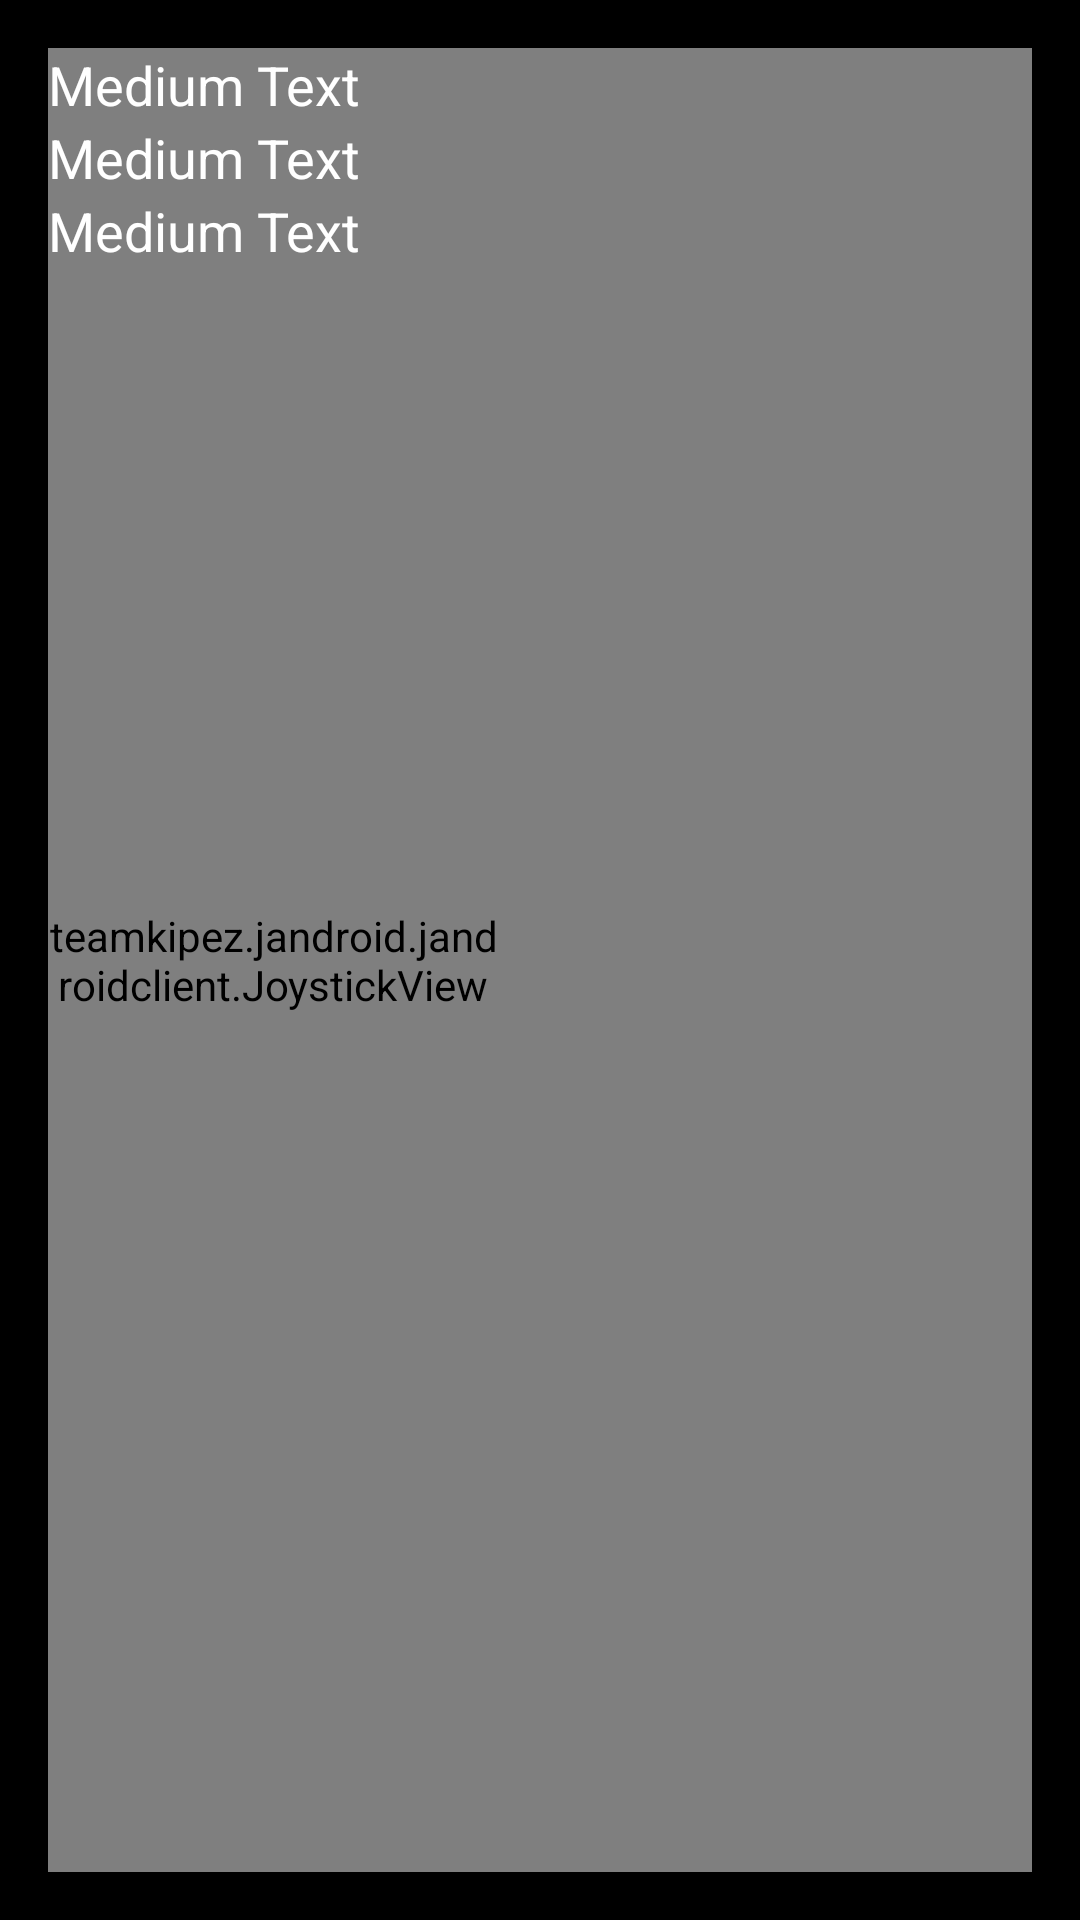

Write the Android layout XML for this screen, with the resource values it uses.
<!-- AndroidManifest.xml: activity theme android:Theme.Black.NoTitleBar.Fullscreen -->
<!-- res/layout/activity_control.xml -->
<RelativeLayout xmlns:android="http://schemas.android.com/apk/res/android"
    xmlns:tools="http://schemas.android.com/tools" android:layout_width="match_parent"
    android:layout_height="match_parent" android:paddingLeft="@dimen/activity_horizontal_margin"
    android:paddingRight="@dimen/activity_horizontal_margin"
    android:paddingTop="@dimen/activity_vertical_margin"
    android:paddingBottom="@dimen/activity_vertical_margin"
    tools:context="teamkipez.jandroid.jandroidclient.ControlActivity">

    <VideoView
        android:layout_width="fill_parent"
        android:layout_height="fill_parent"
        android:id="@+id/videoView"
        android:layout_alignParentTop="true"
        android:layout_alignParentLeft="true"
        android:layout_alignParentStart="true" />

    <teamkipez.jandroid.jandroidclient.JoystickView
        android:id="@+id/joystick"
        android:layout_width="150dp"
        android:layout_height="match_parent"
        android:layout_alignParentBottom="true"
        android:layout_alignParentLeft="true"
        android:layout_alignParentStart="true">
    </teamkipez.jandroid.jandroidclient.JoystickView>

    <TextView
        android:layout_width="wrap_content"
        android:layout_height="wrap_content"
        android:textAppearance="?android:attr/textAppearanceMedium"
        android:text="Medium Text"
        android:id="@+id/powerTextView"
        android:layout_alignTop="@+id/videoView"
        android:layout_alignParentLeft="true"
        android:layout_alignParentStart="true" />

    <TextView
        android:layout_width="wrap_content"
        android:layout_height="wrap_content"
        android:textAppearance="?android:attr/textAppearanceMedium"
        android:text="Medium Text"
        android:id="@+id/angleTextView"
        android:layout_below="@+id/powerTextView"
        android:layout_alignParentLeft="true"
        android:layout_alignParentStart="true" />

    <TextView
        android:layout_width="wrap_content"
        android:layout_height="wrap_content"
        android:textAppearance="?android:attr/textAppearanceMedium"
        android:text="Medium Text"
        android:id="@+id/directionTextView"
        android:layout_below="@+id/angleTextView"
        android:layout_alignParentLeft="true"
        android:layout_alignParentStart="true" />

</RelativeLayout>
<!-- resources referenced by this layout -->
<resources>
  <dimen name="activity_horizontal_margin">16dp</dimen>
  <dimen name="activity_vertical_margin">16dp</dimen>
</resources>
